Dataset: DiabeticBahia_split_2 (GitHub, Nour-el-houda34/Diabetic-Retinopathy). Classes: healthy, mild diabetic retinopathy, moderate diabetic retinopathy, proliferate DR, severe diabetic retinopathy.

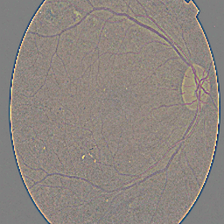
Label: proliferate DR

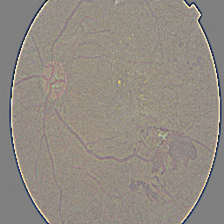
Label: severe diabetic retinopathy

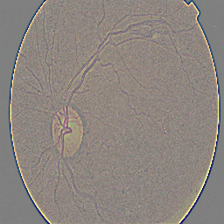
Label: moderate diabetic retinopathy

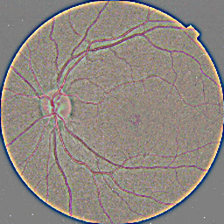
Label: healthy

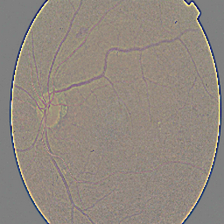
Label: mild diabetic retinopathy

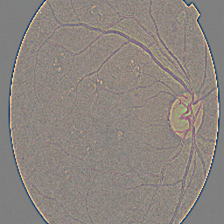
Label: mild diabetic retinopathy
